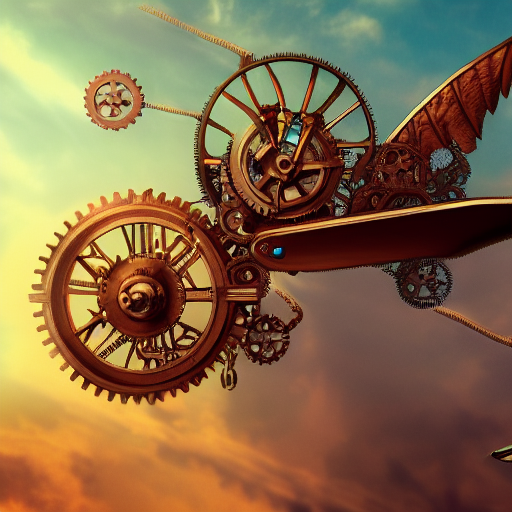
Generation parameters embedded in this image by AUTOMATIC1111 Stable Diffusion web UI or a fork of it (Forge, ...) (PNG 'parameters' text chunk):
A digital illustration of a steampunk flying machine in the sky with cogs and mechanisms, 4k, detailed, trending in artstation, fantasy vivid colors
Steps: 55, Sampler: Euler a, CFG scale: 7, Seed: 484153062, Size: 512x512, Model hash: fe4efff1e1, Model: sd-v1-4